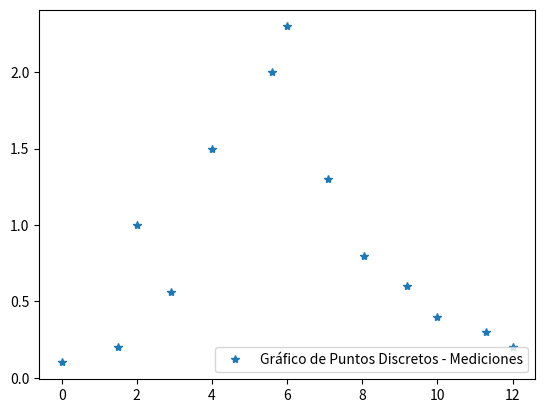

This chart was generated by the following Python code:
"""
Ejercicio 2: 
Se desea encontrar la cantidad aproximada de metros cubicos de tierra que deben ser
removidos para nivelar a 0 metros un terreno de 12m * 10m. Este terreno particular 
puede verse como un cierto perfil a lo largo de 10m.
Del perfil a ser considerado tenemos las siguientes mediciones (en metros):

xi     0  1.5 2  2.9   4 5.6   6 7.1 8.05 9.2  10 11.3  12
f(xi) 0.1 0.2 1 0.56 1.5 2.0 2.3 1.3  0.8 0.6 0.4  0.3 0.2

(a) Realice un grafico de los datos utilizando puntos discretos.
(b) Modificar el metodo del trapecio para integrar funciones en intervalos de longitud
arbitraria (no equidistantes). Crear una funcion (trapecio adaptativo) que, dadas la 
particion y los valores de la funcion en la particion, devuelva la aproximacion de la
integral usando este metodo.
(c) Usando la funcion trapecio adaptativo calcular la cantidad (aproximada) de metros
cubicos de tierra que deben ser removidos para nivelar a 0 metros el terreno considerado.
"""

import matplotlib.pyplot as plt

#Inciso A

x = [0, 1.5, 2, 2.9, 4, 5.6, 6, 7.1, 8.05, 9.2, 10, 11.3, 12]
y = [0.1, 0.2, 1, 0.56, 1.5, 2, 2.3, 1.3, 0.8, 0.6, 0.4, 0.3, 0.2]

plt.plot(x,y,'*',label='Gráfico de Puntos Discretos - Mediciones')
plt.legend()
plt.show()

#Inciso B

def trapecio_adaptativo(x,y):
    
    w=0

    for j in range (len(x)-1):
        a = x[j]
        b = x[j+1]
        
        w = w + ((b-a) / 2)*(y[j] + y[j+1])
    
    return w

#Inciso C

integracion = trapecio_adaptativo(x,y)
print(f'Debo remover {10 * integracion} metros cúbicos de tierra para nivelar a 0 metros el terreno\n')